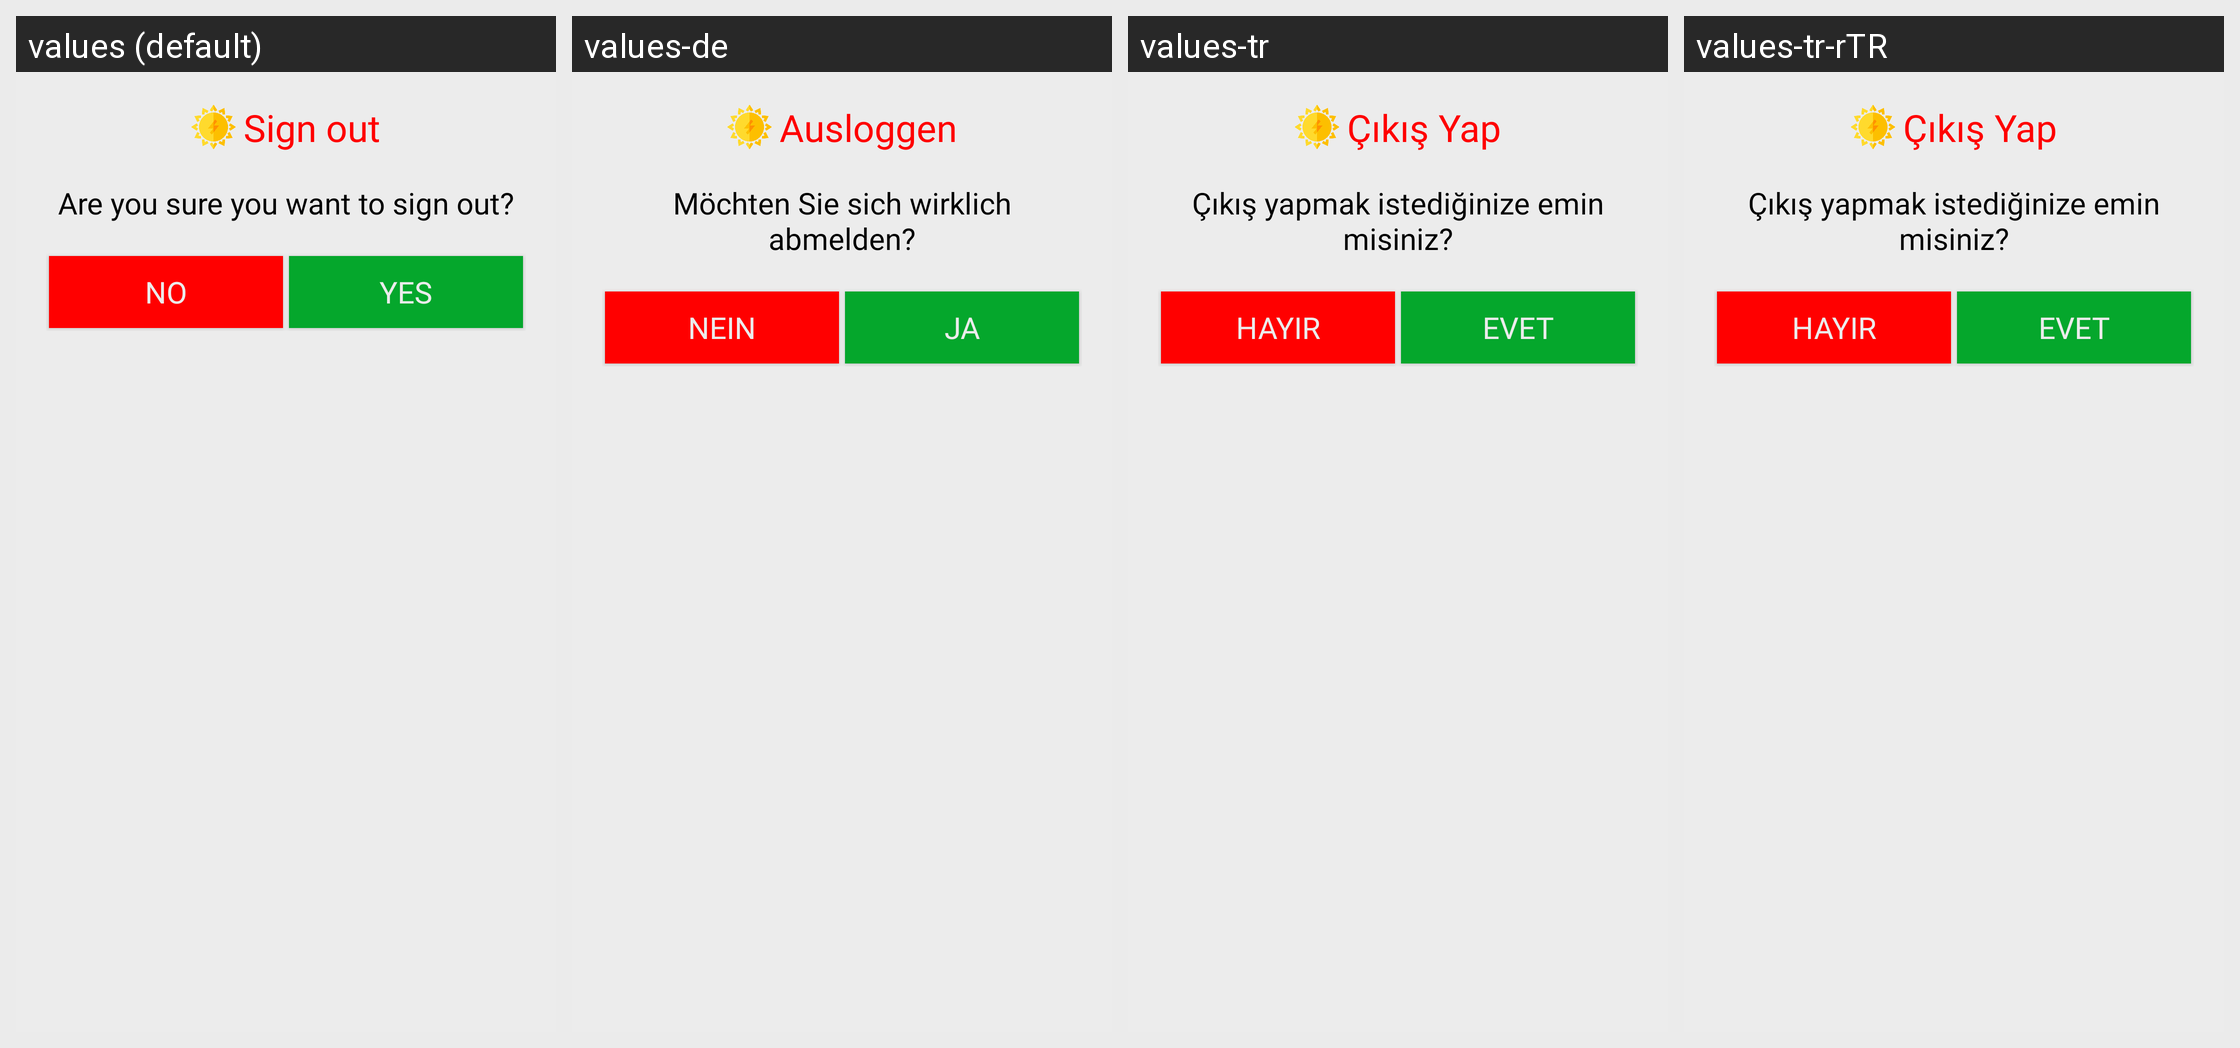

Here is an Android app screen in its default locale and in the app's own translations. Write out the translated-string differences for the strings that appear on this screen.
Android screen res/layout/dialog_sign_out.xml rendered under 4 locales, left to right: values (default), values-de, values-tr, values-tr-rTR. Device: Nexus 5 (rendered at 1080×1920; each locale shown at half size, 540×960, under a caption strip naming it); theme AppTheme.
Strings drawn on this screen, with the default value and each locale's value (text and hints the layout hard-codes, and strings that could not be matched under every locale, appear in the picture but are not listed):

signOut
  values: Sign out
  values-de: Ausloggen
  values-tr: Çıkış Yap
  values-tr-rTR: Çıkış Yap

sureToSignOut
  values: Are you sure you want to sign out?
  values-de: Möchten Sie sich wirklich abmelden?
  values-tr: Çıkış yapmak istediğinize emin misiniz?
  values-tr-rTR: Çıkış yapmak istediğinize emin misiniz?

no
  values: No
  values-de: Nein
  values-tr: Hayır
  values-tr-rTR: Hayır

yes
  values: Yes
  values-de: Ja
  values-tr: Evet
  values-tr-rTR: Evet
